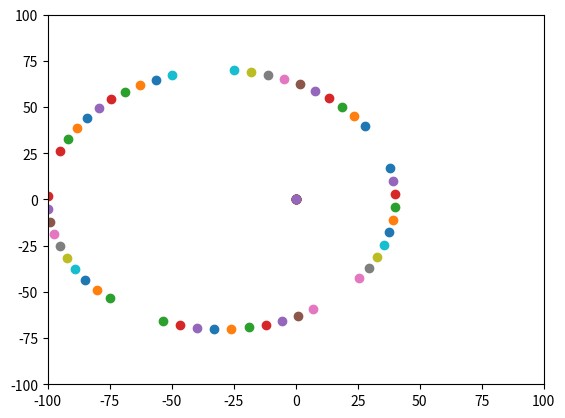

Python code for this plot:
from math import cos, sin, pi
import matplotlib.pyplot as plt
import numpy as np

radius = 70
center = (-30, 0, 160)
offset_angle=0.6
stride=1
num_frames = 15 # Must be multiple of 5
frames_on_circle = int(num_frames * 0.6 + 1)

def smart_add(num1, num2):
    sum = num1 + num2
    while sum >= num_frames:
        sum -= num_frames
    return sum


def vect_add(a, b):
    '''add two 3D vectors'''
    return (a[0]+b[0], a[1]+b[1], a[2]+b[2])


for frame in range(15):
    xyz = [(0,0,0)] * 5
    for finger in range(5):
        frame_offset = smart_add(frame, int(num_frames*0.4*finger))
        if frame_offset < frames_on_circle:
            fingerStartAngle = offset_angle + finger*2*pi/5 # Where each finger starts at its frame 0
            angle = fingerStartAngle + frame_offset*stride/frames_on_circle
            x = cos(angle) * radius
            y = sin(angle) * radius
            xyz[finger] = (vect_add(center, (x, y, 0)))

    for finger_coords in xyz:
        print(finger_coords)
        

    xpoints = np.array([xyz[0][0], xyz[1][0], xyz[2][0], xyz[3][0], xyz[4][0]])
    ypoints = np.array([xyz[0][1], xyz[1][1], xyz[2][1], xyz[3][1], xyz[4][1]])
    plt.xlim(-100, 100)
    plt.ylim(-100, 100)
    plt.plot(xpoints, ypoints, 'o')
    plt.show()